2-way image classification set "vgg19_classification" from GitHub (SarthakSangam27/RoadGuard-AI); label vocabulary: background, pothole.

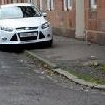
Label: background

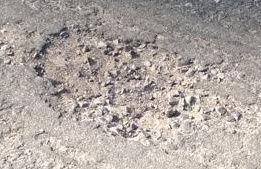
Label: pothole

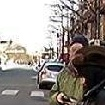
Label: background

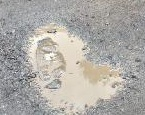
Label: pothole

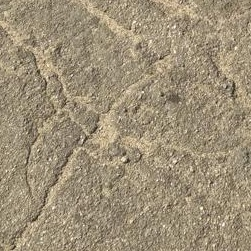
Label: background

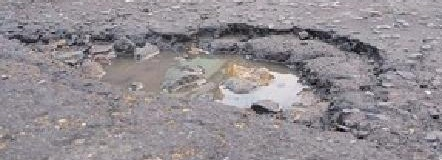
Label: pothole
